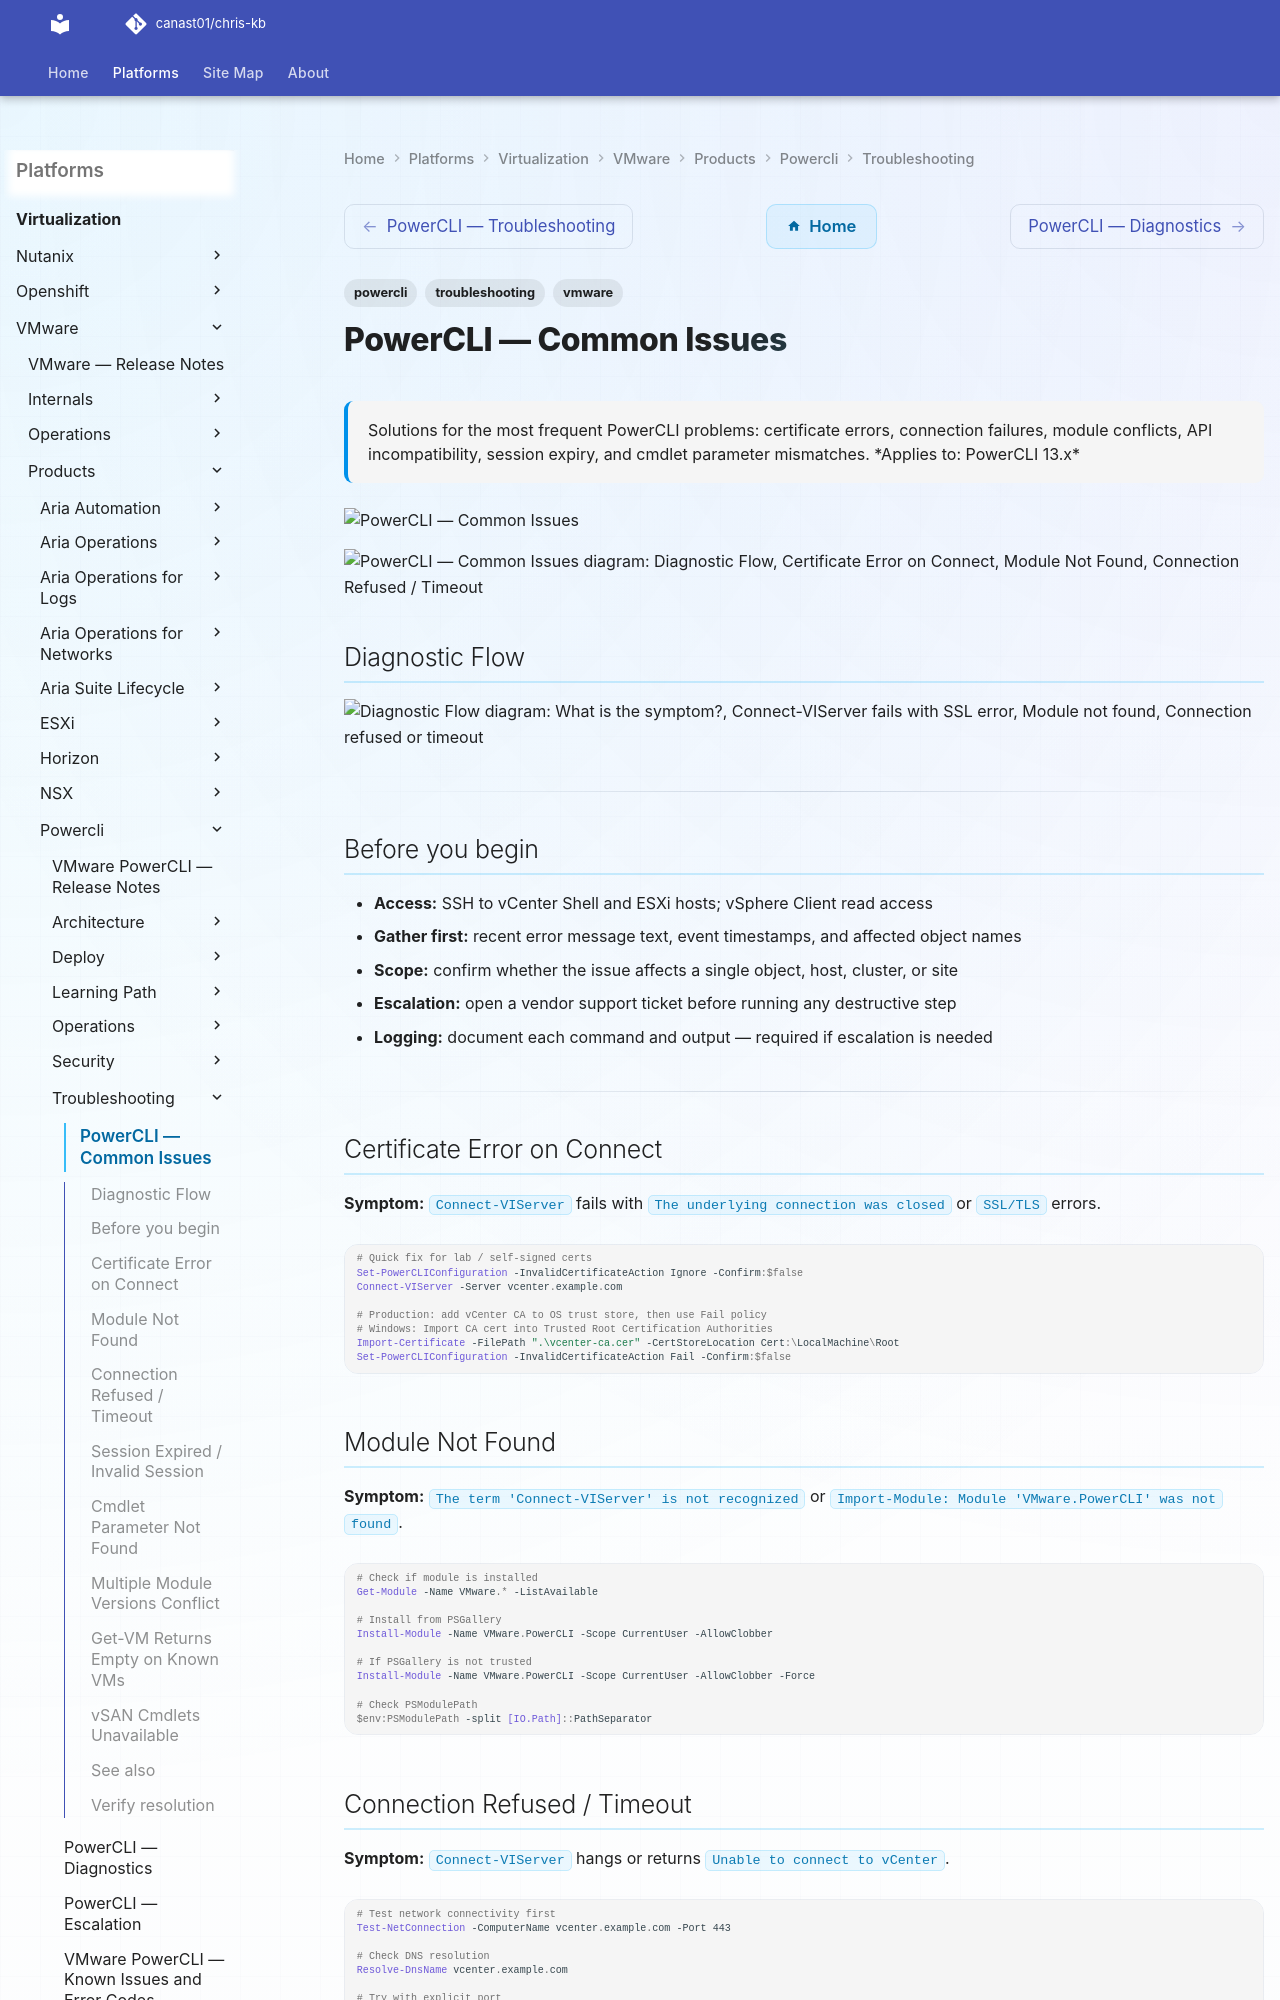

repository: canast01/chris-kb · page: virtualization/vmware/products/powercli/troubleshooting/common-issues/index.html · generator: mkdocs

---
tags:
  - powercli
  - troubleshooting
  - vmware
search:
  boost: 1.5
description: "Solutions for the most frequent PowerCLI problems: certificate errors, connection failures, module conflicts, API incompatibility, session expiry, and..."
---
# PowerCLI — Common Issues

<div class="kb-summary">
Solutions for the most frequent PowerCLI problems: certificate errors, connection failures, module conflicts, API incompatibility, session expiry, and cmdlet parameter mismatches.

*Applies to: PowerCLI 13.x*
</div>
![PowerCLI — Common Issues](../../../../../assets/virtualization-vmware-powercli-troubleshooting-common-issues.svg)

```d2
direction: down

symptom: Identify Symptom {shape: diamond}
diagnostic_flow: "Diagnostic Flow" {shape: rectangle}
certificate_error_on_connect: "Certificate Error on Connect" {shape: rectangle}
module_not_found: "Module Not Found" {shape: rectangle}
connection_refused_timeout: "Connection Refused / Timeout" {shape: rectangle}
session_expired_invalid_session: "Session Expired / Invalid Session" {shape: rectangle}
cmdlet_parameter_not_found: "Cmdlet Parameter Not Found" {shape: rectangle}
resolution: Resolve or Escalate {shape: oval}

symptom -> diagnostic_flow: investigate
symptom -> certificate_error_on_connect: investigate
symptom -> module_not_found: investigate
symptom -> connection_refused_timeout: investigate
symptom -> session_expired_invalid_session: investigate
symptom -> cmdlet_parameter_not_found: investigate
diagnostic_flow -> resolution
certificate_error_on_connect -> resolution
module_not_found -> resolution
connection_refused_timeout -> resolution
session_expired_invalid_session -> resolution
cmdlet_parameter_not_found -> resolution
```
